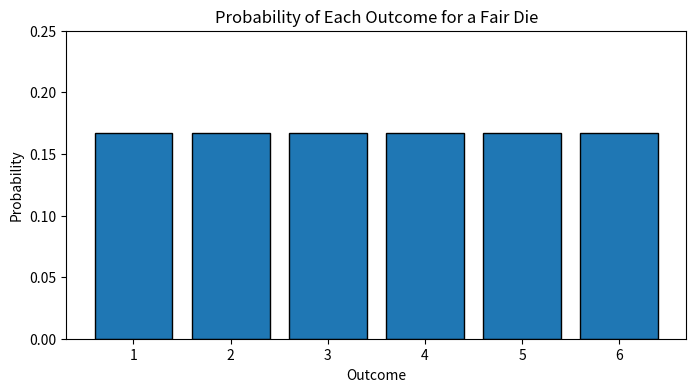

The script that saved this image:
import numpy as np

favorable = 1
total = 6

probability = favorable / total

print("Probability of rolling a 4:", probability)
print("Percentage:", probability * 100, "%")

sample_space = {1, 2, 3, 4, 5, 6}
event = {5, 6}

probability = len(event) / len(sample_space)

print("Event:", event)
print("Probability:", probability)

import itertools

sample_space = list(itertools.product(["H", "T"], repeat=2))

print("Sample Space:", sample_space)
print("Number of outcomes:", len(sample_space))

favorable = [x for x in sample_space if x == ("H", "H")]
print("P(HH):", len(favorable) / len(sample_space))

p_a = 0.60
p_b = 0.40

p_intersection = p_a * p_b

print("P(A and B):", p_intersection)

red = 3
total = 5

p_first_red = red / total
p_second_red_given_first = (red - 1) / (total - 1)

p_two_red = p_first_red * p_second_red_given_first

print("P(first red):", p_first_red)
print("P(second red | first red):", p_second_red_given_first)
print("P(two red):", p_two_red)

p_app = 0.30
p_app_and_purchase = 0.12

p_purchase_given_app = p_app_and_purchase / p_app

print("P(purchase | app):", p_purchase_given_app)
print("Percentage:", p_purchase_given_app * 100, "%")

p_disease = 0.01
p_positive_given_disease = 0.90
p_positive_given_no_disease = 0.05

p_positive = (
    p_positive_given_disease * p_disease
    + p_positive_given_no_disease * (1 - p_disease)
)

posterior = (
    p_positive_given_disease * p_disease
    / p_positive
)

print("P(disease | positive):", posterior)
print("Percentage:", posterior * 100, "%")

p_a = 0.60
p_b = 0.50
p_intersection = 0.30

p_union = p_a + p_b - p_intersection
p_not_a = 1 - p_a

print("P(A or B):", p_union)
print("P(not A):", p_not_a)

import numpy as np

rng = np.random.default_rng(42)

tosses = rng.choice(["H", "T"], size=10)
number_of_heads = np.sum(tosses == "H")

print("Tosses:", tosses)
print("Random variable X:", number_of_heads)

outcomes = [100, 0]
probabilities = [0.60, 0.40]

expected_value = sum(
    x * p for x, p in zip(outcomes, probabilities)
)

print("Expected value: ₹", expected_value)

import numpy as np
import matplotlib.pyplot as plt

outcomes = np.arange(1, 7)
probabilities = np.full(6, 1/6)

plt.figure(figsize=(8, 4))
plt.bar(outcomes, probabilities, edgecolor="black")
plt.title("Probability of Each Outcome for a Fair Die")
plt.xlabel("Outcome")
plt.ylabel("Probability")
plt.xticks(outcomes)
plt.ylim(0, 0.25)
plt.show()

p_fraud = 0.08
p_flag_given_fraud = 0.90
p_flag_given_legitimate = 0.05

p_legitimate = 1 - p_fraud
p_flag = (p_flag_given_fraud * p_fraud) + (p_flag_given_legitimate * p_legitimate)

p_fraud_given_flag = (p_flag_given_fraud * p_fraud) / p_flag

print("P(flag):", p_flag)
print("P(fraud | flag):", p_fraud_given_flag)
